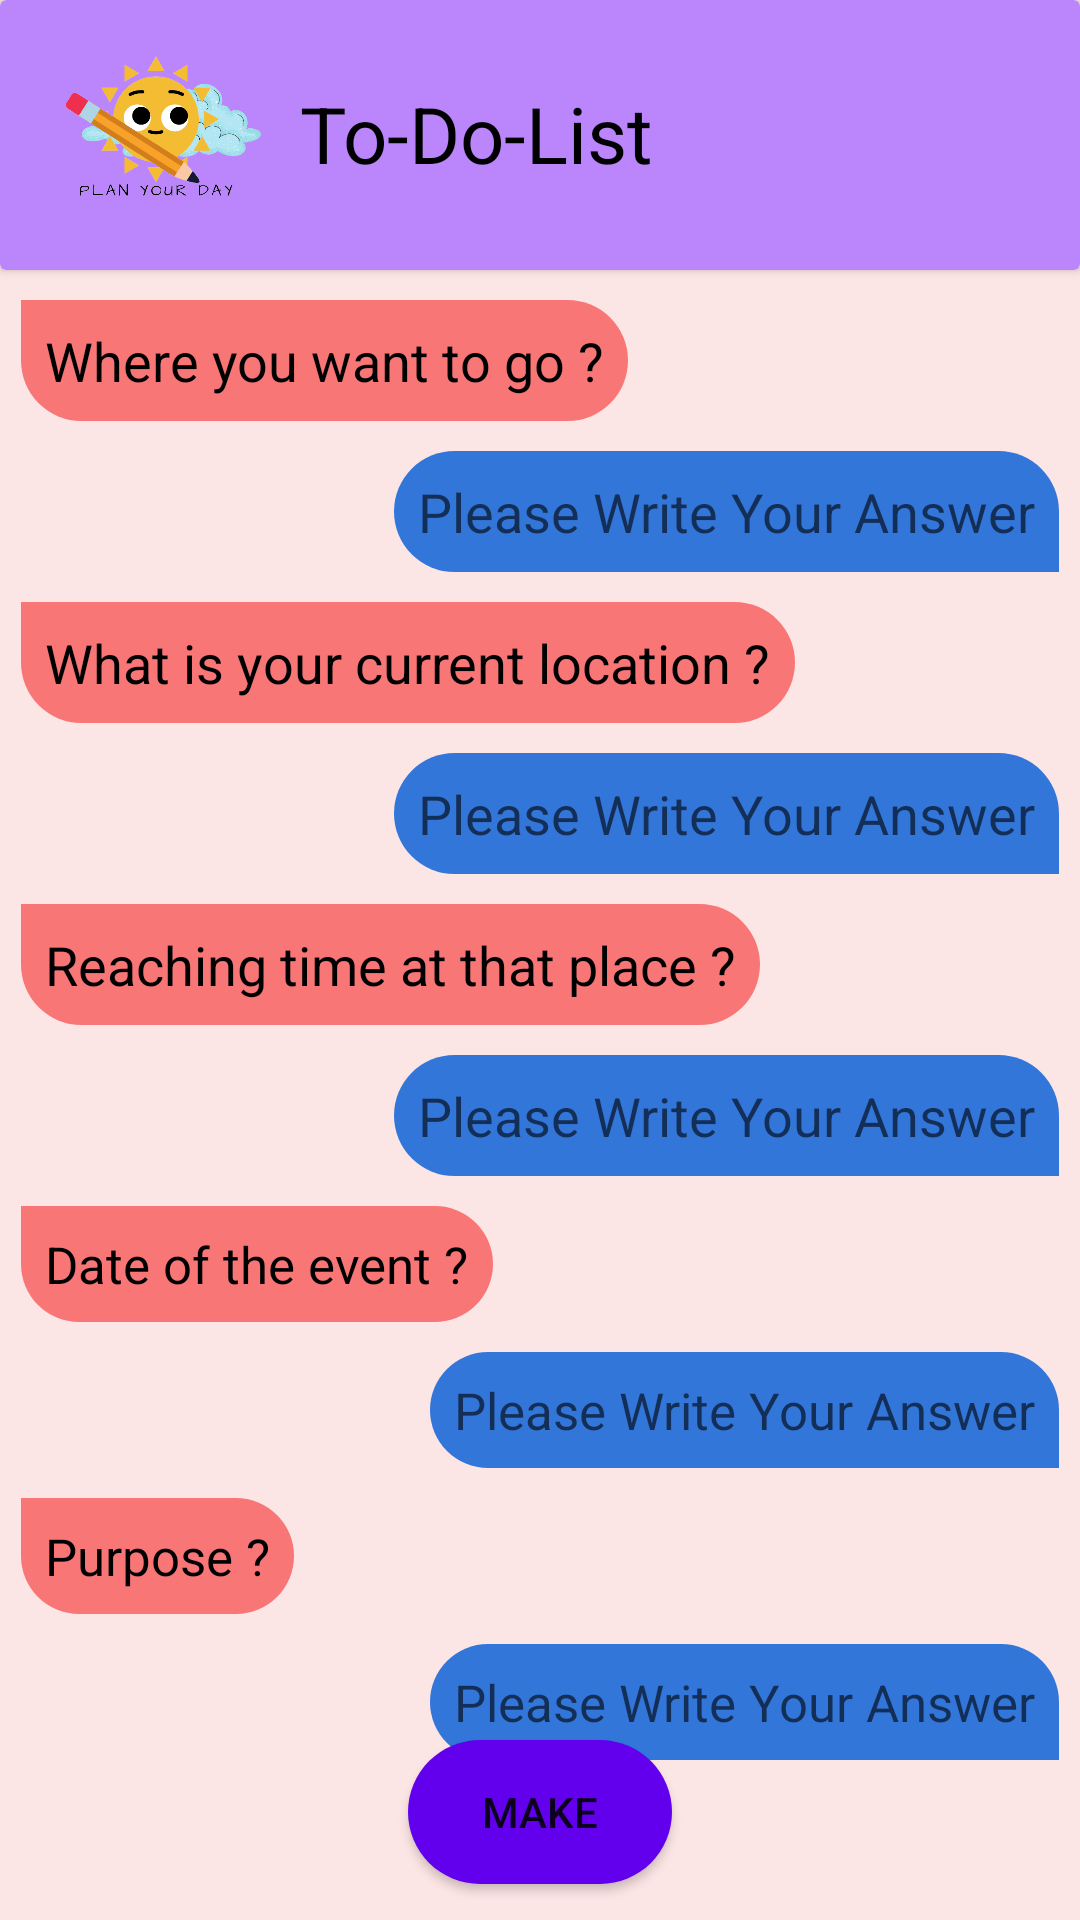

Layout XML and referenced resources for this Android screen:
<!-- AndroidManifest.xml: application theme Theme.PlaneYourDay -->
<!-- res/layout/activity_event_set.xml -->
<?xml version="1.0" encoding="utf-8"?>
<androidx.constraintlayout.widget.ConstraintLayout xmlns:android="http://schemas.android.com/apk/res/android"
    xmlns:app="http://schemas.android.com/apk/res-auto"
    xmlns:tools="http://schemas.android.com/tools"
    android:layout_width="match_parent"
    android:layout_height="match_parent"
    android:background="@color/backGroundColor"
    tools:context=".EventSetActivity">


    <androidx.cardview.widget.CardView
        android:id="@+id/barHolder"
        app:layout_constraintTop_toTopOf="parent"
        app:layout_constraintRight_toRightOf="parent"
        app:layout_constraintLeft_toLeftOf="parent"
        android:layout_width="match_parent"
        android:layout_height="wrap_content"
        app:cardBackgroundColor="@color/purple_200">

        <ImageView
            android:id="@+id/group_icon"
            android:layout_width="90dp"
            android:layout_height="90dp"
            android:layout_marginStart="7dp"
            android:contentDescription="@string/iconbar"
            android:padding="10dp"
            android:src="@drawable/icon"
            app:layout_constraintLeft_toLeftOf="parent"
            app:layout_constraintTop_toTopOf="parent"
            tools:ignore="ImageContrastCheck" />

        <TextView
            android:id="@+id/labled"
            android:layout_width="wrap_content"
            android:layout_height="wrap_content"
            android:layout_marginTop="27dp"
            android:layout_marginStart="100dp"
            android:text="@string/to_do_list"
            android:textColor="@color/black"
            android:textSize="26sp"
            app:layout_constraintTop_toTopOf="parent" />

    </androidx.cardview.widget.CardView>

    <TextView
        android:id="@+id/whereTogo"
        app:layout_constraintTop_toBottomOf="@id/barHolder"
        android:layout_marginTop="10dp"
        android:background="@drawable/bot_sent_message"
        android:layout_width="wrap_content"
        android:layout_height="wrap_content"
        android:padding="8dp"
        android:textSize="18sp"
        android:layout_marginStart="7dp"
        app:layout_constraintLeft_toLeftOf="parent"
        android:text="@string/where_you_want_to_go"
        android:textColor="@color/black"
        />

    <EditText
        android:id="@+id/userAnswerDesPlace"
        android:layout_width="wrap_content"
        android:layout_height="wrap_content"
        android:layout_marginTop="10dp"
        android:background="@drawable/backgroud_sent_message"
        android:hint="@string/please_write_your_answer"
        android:importantForAutofill="no"
        android:inputType="text"
        android:padding="8dp"
        android:textColor="@color/white"
        android:textSize="18sp"
        android:layout_marginEnd="7dp"
        app:layout_constraintRight_toRightOf="parent"
        app:layout_constraintTop_toBottomOf="@id/whereTogo"
        tools:ignore="TouchTargetSizeCheck,DuplicateSpeakableTextCheck,TextContrastCheck" />
    <TextView
        android:id="@+id/currentLocation"
        app:layout_constraintTop_toBottomOf="@id/userAnswerDesPlace"
        android:layout_marginTop="10dp"
        android:background="@drawable/bot_sent_message"
        android:layout_width="wrap_content"
        android:layout_height="wrap_content"
        android:padding="8dp"
        android:textSize="18sp"
        android:layout_marginStart="7dp"
        app:layout_constraintLeft_toLeftOf="parent"
        android:text="@string/what_is_your_current_location"
        android:textColor="@color/black"
        />

    <EditText
        android:id="@+id/userAnswerCurPlace"
        android:layout_width="wrap_content"
        android:layout_height="wrap_content"
        android:layout_marginTop="10dp"
        android:background="@drawable/backgroud_sent_message"
        android:hint="@string/please_write_your_answer"
        android:importantForAutofill="no"
        android:inputType="text"
        android:layout_marginEnd="7dp"
        android:padding="8dp"
        android:textColor="@color/white"
        android:textSize="18sp"
        app:layout_constraintRight_toRightOf="parent"
        app:layout_constraintTop_toBottomOf="@id/currentLocation"
        tools:ignore="TouchTargetSizeCheck,TextContrastCheck" />
    <TextView
        android:id="@+id/arrivalTime"
        app:layout_constraintTop_toBottomOf="@id/userAnswerCurPlace"
        android:layout_marginTop="10dp"
        android:background="@drawable/bot_sent_message"
        android:layout_width="wrap_content"
        android:layout_height="wrap_content"
        android:padding="8dp"
        android:textSize="18sp"
        android:layout_marginStart="7dp"
        app:layout_constraintLeft_toLeftOf="parent"
        android:text="@string/reaching_time_at_that_place"
        android:textColor="@color/black"
        />

    <EditText
        android:id="@+id/userAnswerTime"
        android:layout_width="wrap_content"
        android:layout_height="wrap_content"
        android:layout_marginTop="10dp"
        android:background="@drawable/backgroud_sent_message"
        android:hint="@string/please_write_your_answer"
        android:importantForAutofill="no"
        android:inputType="text"
        android:padding="8dp"
        android:layout_marginEnd="7dp"
        android:textColor="@color/white"
        android:textSize="18sp"
        app:layout_constraintRight_toRightOf="parent"
        app:layout_constraintTop_toBottomOf="@id/arrivalTime"
        tools:ignore="TouchTargetSizeCheck,TextContrastCheck" />
    <TextView
        android:id="@+id/eventDate"
        app:layout_constraintTop_toBottomOf="@id/userAnswerTime"
        android:layout_marginTop="10dp"
        android:background="@drawable/bot_sent_message"
        android:layout_width="wrap_content"
        android:layout_height="wrap_content"
        android:padding="8dp"
        android:textSize="17sp"
        android:layout_marginStart="7dp"
        app:layout_constraintLeft_toLeftOf="parent"
        android:text="@string/date_of_the_event"
        android:textColor="@color/black"
        />

    <EditText
        android:id="@+id/userAnswerDate"
        android:layout_width="wrap_content"
        android:layout_height="wrap_content"
        android:layout_marginTop="10dp"
        android:background="@drawable/backgroud_sent_message"
        android:hint="@string/please_write_your_answer"
        android:importantForAutofill="no"
        android:inputType="text"
        android:padding="8dp"
        android:textColor="@color/white"
        android:textSize="17sp"
        android:layout_marginEnd="7dp"
        app:layout_constraintRight_toRightOf="parent"
        app:layout_constraintTop_toBottomOf="@id/eventDate"
        tools:ignore="TextFields,TouchTargetSizeCheck,TextContrastCheck" />
    <TextView
        android:id="@+id/eventDetails"
        app:layout_constraintTop_toBottomOf="@id/userAnswerDate"
        android:layout_marginTop="10dp"
        android:background="@drawable/bot_sent_message"
        android:layout_width="wrap_content"
        android:layout_height="wrap_content"
        android:padding="8dp"
        android:textSize="17sp"
        android:layout_marginStart="7dp"
        app:layout_constraintLeft_toLeftOf="parent"
        android:text="@string/purpose"
        android:textColor="@color/black"
        />

    <EditText
        android:id="@+id/userAnswer"
        android:layout_width="wrap_content"
        android:layout_height="wrap_content"
        android:layout_marginTop="10dp"
        android:background="@drawable/backgroud_sent_message"
        android:hint="@string/please_write_your_answer"
        android:importantForAutofill="no"
        android:inputType="text"
        android:padding="8dp"
        android:textColor="@color/white"
        android:layout_marginEnd="7dp"
        android:textSize="17sp"
        app:layout_constraintRight_toRightOf="parent"
        app:layout_constraintTop_toBottomOf="@id/eventDetails"
        tools:ignore="TextFields,TouchTargetSizeCheck,TextContrastCheck" />


    <Button
        android:id="@+id/make"
        android:text="@string/make"
        android:layout_width="wrap_content"
        android:layout_height="wrap_content"
        android:padding="12dp"
        app:layout_constraintBottom_toBottomOf="parent"
        app:layout_constraintRight_toRightOf="parent"
        android:background="@drawable/chatbox_background"
        android:layout_marginBottom="12dp"
        app:layout_constraintLeft_toLeftOf="parent"/>
</androidx.constraintlayout.widget.ConstraintLayout>
<!-- resources referenced by this layout -->
<resources>
  <color name="backGroundColor">#FCE5E5</color>
  <color name="black">#FF000000</color>
  <color name="purple_200">#FFBB86FC</color>
  <color name="white">#FFFFFFFF</color>
  <!-- drawable backgroud_sent_message (drawable) -->
  <?xml version="1.0" encoding="utf-8"?>
  <shape xmlns:android="http://schemas.android.com/apk/res/android"
      android:shape="rectangle">
      <solid android:color="@color/sentMessageColor"/>
      <corners
          android:bottomLeftRadius="39dp"
          android:topLeftRadius="39dp"
          android:topRightRadius="39dp"
          />
  </shape>
  <!-- drawable bot_sent_message (drawable) -->
  <?xml version="1.0" encoding="utf-8"?>
  <shape xmlns:android="http://schemas.android.com/apk/res/android"
      android:shape="rectangle">
      <solid android:color="@color/botMessageBackGround"/>
      <corners
              android:topRightRadius="39dp"
              android:bottomLeftRadius="39dp"
              android:bottomRightRadius="39dp"
          />
  
  
  </shape>
  <!-- drawable chatbox_background (drawable) -->
  <?xml version="1.0" encoding="utf-8"?>
  <shape xmlns:android="http://schemas.android.com/apk/res/android"
      android:shape="rectangle">
      <solid android:color="@color/purple_500"/>
      <corners android:radius="90dp"/>
  </shape>
  <!-- drawable icon: png bitmap (drawable, 70111 bytes) -->
  <string name="date_of_the_event">Date of the event ?</string>
  <string name="iconbar">iconBar</string>
  <string name="make">Make</string>
  <string name="please_write_your_answer">Please Write Your Answer</string>
  <string name="purpose">Purpose ?</string>
  <string name="reaching_time_at_that_place">Reaching time at that place ?</string>
  <string name="to_do_list">To-Do-List</string>
  <string name="what_is_your_current_location">What is your current location ?</string>
  <string name="where_you_want_to_go">Where you want to go ?</string>
  <style name="Theme.PlaneYourDay" parent="Theme.MaterialComponents.DayNight.DarkActionBar">
          
          <item name="colorPrimary">@color/purple_500</item>
          <item name="colorPrimaryVariant">@color/purple_700</item>
          <item name="colorOnPrimary">@color/white</item>
          
          <item name="colorSecondary">@color/teal_200</item>
          <item name="colorSecondaryVariant">@color/teal_700</item>
          <item name="colorOnSecondary">@color/black</item>
          
          <item name="android:statusBarColor" tools:targetApi="l">?attr/colorPrimaryVariant</item>
          
      </style>
  <color name="sentMessageColor">#3376DA</color>
  <color name="botMessageBackGround">#F87676</color>
  <color name="purple_500">#FF6200EE</color>
  <color name="purple_700">#FF3700B3</color>
  <color name="teal_200">#FF03DAC5</color>
  <color name="teal_700">#FF018786</color>
</resources>
